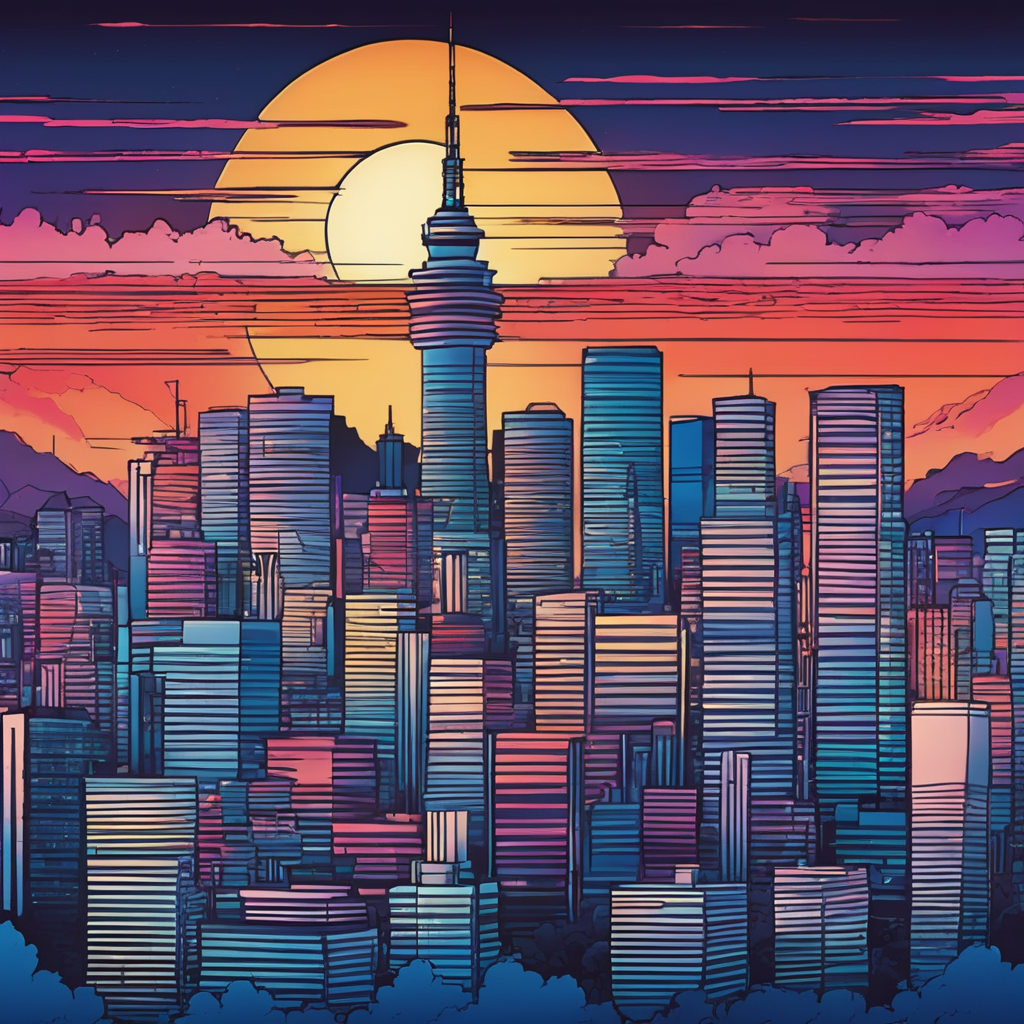
Generation parameters embedded in this image by AUTOMATIC1111 Stable Diffusion web UI or a fork of it (Forge, ...) (PNG 'parameters' text chunk):
manga style skyline city, at sunset . vibrant, high-energy, detailed, iconic, Japanese comic style
Negative prompt: ugly, deformed, noisy, blurry, low contrast, realism, photorealistic, Western comic style
Steps: 20, Sampler: DPM++ 2M SDE Karras, CFG scale: 7, Seed: 2961052946, Size: 1024x1024, Model hash: 0f1b80cfe8, Model: dreamshaperXL10_alpha2Xl10, Style Selector Enabled: True, Style Selector Randomize: False, Style Selector Style: base, Version: v1.5.1-2-g4844bacd